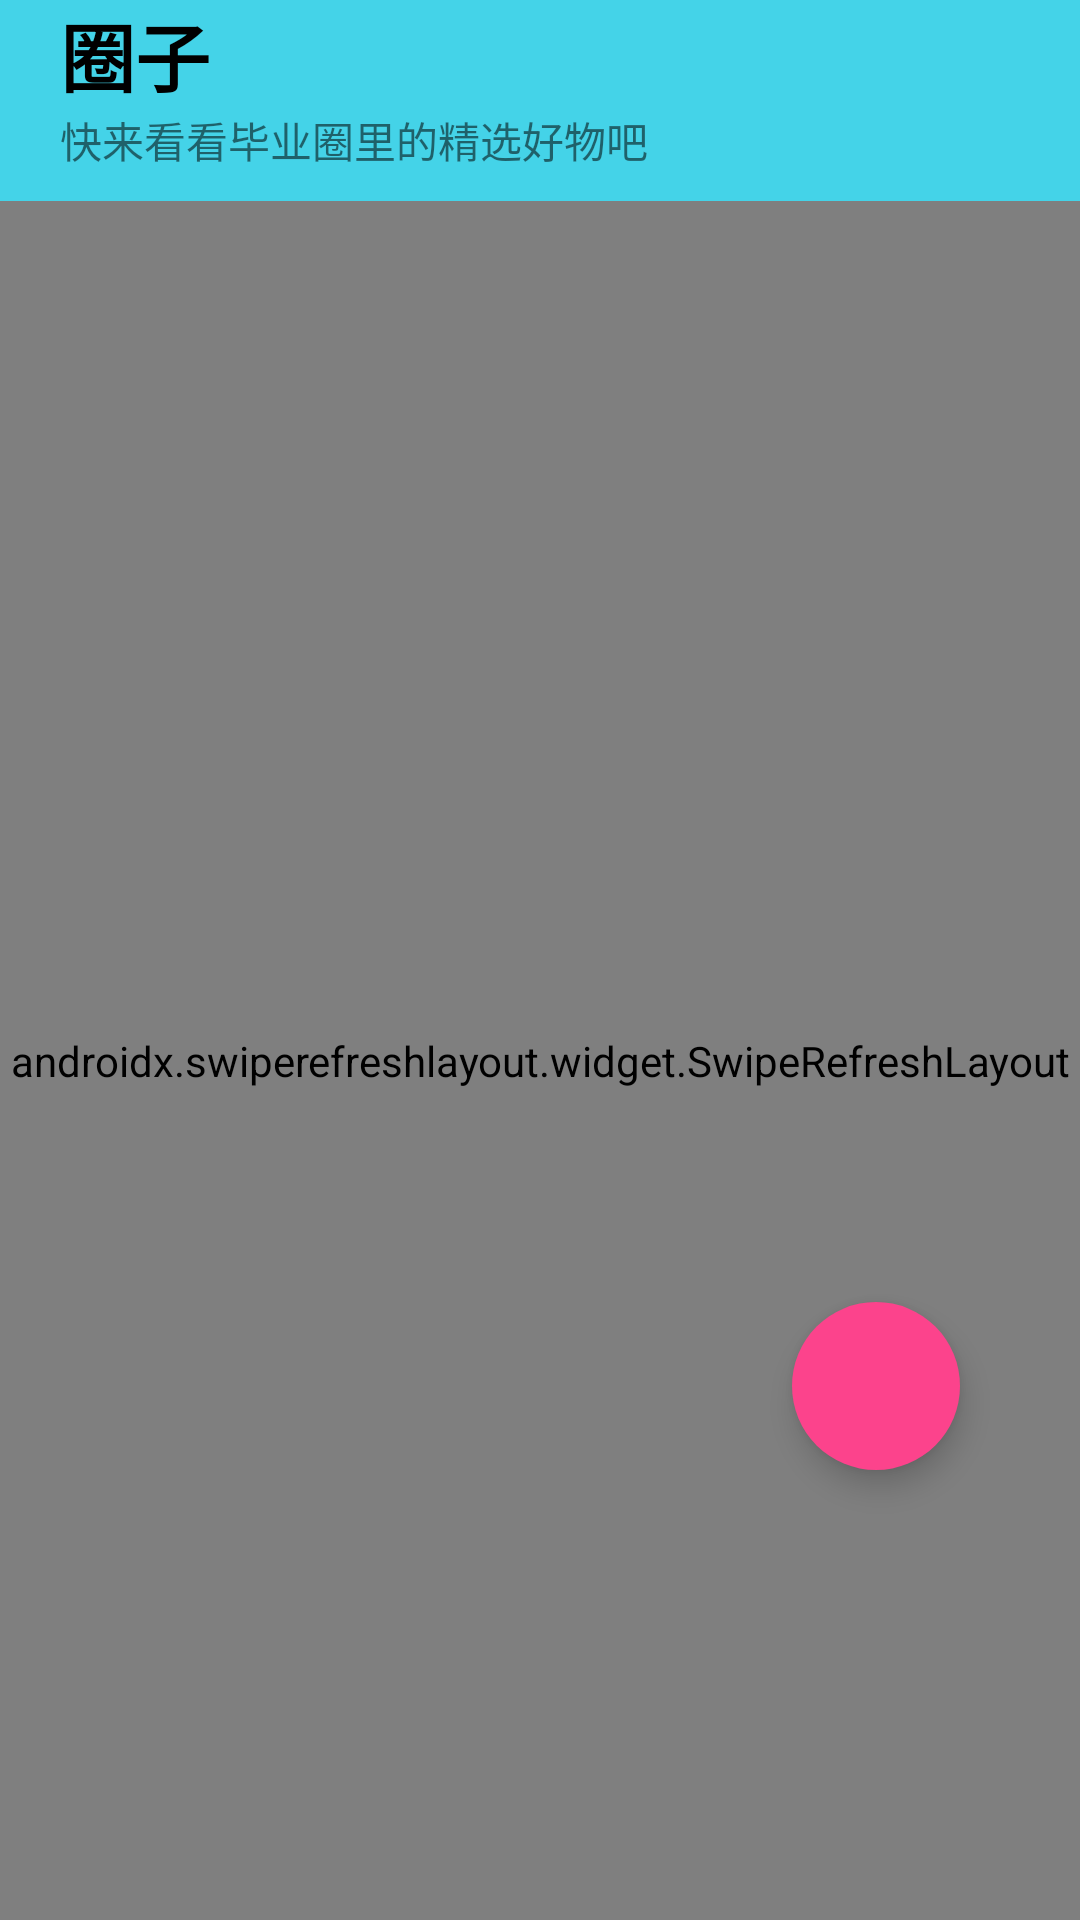

Here is an Android app screen rendered from its layout file. Give the layout XML and the strings, colors and styles it references.
<!-- AndroidManifest.xml: application theme Theme.GraduateProj -->
<!-- res/layout/fragment_donate.xml -->
<?xml version="1.0" encoding="utf-8"?>
<androidx.constraintlayout.widget.ConstraintLayout xmlns:android="http://schemas.android.com/apk/res/android"
    xmlns:app="http://schemas.android.com/apk/res-auto"
    xmlns:tools="http://schemas.android.com/tools"
    android:layout_width="match_parent"
    android:layout_height="match_parent"
    android:background="@color/main_18CAE4"
    tools:context=".mainPack.donatePack.DonateFragment">

    <TextView
        android:id="@+id/donate_title"
        android:layout_width="wrap_content"
        android:layout_height="wrap_content"
        android:layout_marginStart="20dp"
        android:text="@string/donate"
        android:textColor="@color/black"
        android:textSize="25sp"
        android:textStyle="bold"
        app:layout_constraintLeft_toLeftOf="parent"
        app:layout_constraintTop_toTopOf="parent" />

    <TextView
        android:id="@+id/donate_description"
        android:layout_width="wrap_content"
        android:layout_height="wrap_content"
        android:layout_marginStart="20dp"
        android:text="@string/donate_description"
        app:layout_constraintLeft_toLeftOf="parent"
        app:layout_constraintTop_toBottomOf="@+id/donate_title" />

    <androidx.swiperefreshlayout.widget.SwipeRefreshLayout
        android:id="@+id/donate_refresh_layout"
        android:layout_width="match_parent"
        android:layout_height="0dp"
        android:layout_marginTop="10dp"
        android:background="@drawable/verify_code_dialog_bg"
        app:layout_constraintBottom_toBottomOf="parent"
        app:layout_constraintTop_toBottomOf="@+id/donate_description">

        <androidx.recyclerview.widget.RecyclerView
            android:id="@+id/donate_recyclerview"
            android:layout_width="match_parent"
            android:layout_height="0dp" />
    </androidx.swiperefreshlayout.widget.SwipeRefreshLayout>


    <com.google.android.material.floatingactionbutton.FloatingActionButton
        android:id="@+id/donate_fab"
        android:layout_width="wrap_content"
        android:layout_height="wrap_content"
        android:layout_marginEnd="40dp"
        android:layout_marginBottom="150dp"
        android:backgroundTint="@color/main_FC438C"
        android:src="@drawable/donate_fragment_add_icon"
        app:borderWidth="0dp"
        app:layout_constraintBottom_toBottomOf="parent"
        app:layout_constraintRight_toRightOf="parent" />

</androidx.constraintlayout.widget.ConstraintLayout>
<!-- resources referenced by this layout -->
<resources>
  <color name="black">#FF000000</color>
  <color name="main_18CAE4">#CD18CAE4</color>
  <color name="main_FC438C">#FFFC438C</color>
  <!-- drawable verify_code_dialog_bg (drawable) -->
  <?xml version="1.0" encoding="utf-8"?>
  <shape xmlns:android="http://schemas.android.com/apk/res/android">
  
      <solid android:color="@color/login_white" />
      <corners android:topLeftRadius="15dp"
          android:topRightRadius="15dp" />
  </shape>
  <string name="donate">圈子</string>
  <string name="donate_description">快来看看毕业圈里的精选好物吧</string>
  <style name="Theme.GraduateProj" parent="Theme.AppCompat.DayNight.NoActionBar">
          
          <item name="colorPrimary">@color/main_18CAE4</item>
          <item name="colorPrimaryVariant">@color/main_18CAE4</item>
          <item name="colorOnPrimary">@color/white</item>
          
          <item name="colorSecondary">@color/main_18CAE4</item>
          <item name="colorSecondaryVariant">@color/main_18CAE4</item>
          <item name="colorOnSecondary">@color/black</item>
          
          <item name="android:statusBarColor" tools:targetApi="l">@android:color/transparent</item>
          
          <item name="android:windowTranslucentStatus">true</item>
      </style>
  <color name="login_white">#FFFFFFFF</color>
  <color name="white">#FFFFFFFF</color>
</resources>
